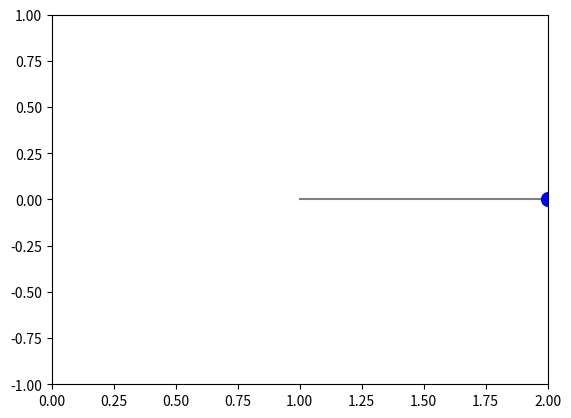

Here is the Python script that generated this plot: (Note: this script raises an exception after producing the figure.)
import numpy as np
import matplotlib.pyplot as plt
from matplotlib.animation import FuncAnimation

# Constants
k = 50    # spring constant (N/m)
m = 1     # mass of the object (kg)

# Equilibrium length of the spring (m)
length_equilibrium = 1

# Initial conditions
# Assume the object is initially stretched 0.2 meters to the right of equilibrium and released with no initial velocity
x0 = length_equilibrium + 1  # initial position (m)
v0 = 0                       # initial velocity (m/s)
initial_state = [x0, v0]

# Time parameters
t0 = 0
tf = 10  # 10 seconds
n_steps = 300
dt = (tf - t0) / n_steps

# Initialize arrays to store the solution
t_values = np.linspace(t0, tf, n_steps + 1)
x_values = np.zeros(n_steps + 1)
v_values = np.zeros(n_steps + 1)

# Set initial conditions
x_values[0], v_values[0] = x0, v0

# Euler method to solve the equations of motion
for i in range(n_steps):
    a = -(k/m) * (x_values[i] - length_equilibrium)
    v_values[i + 1] = v_values[i] + dt * a
    x_values[i + 1] = x_values[i] + dt * v_values[i]
    

# Create the animation
fig, ax = plt.subplots()
ax.set_xlim(length_equilibrium - 1, length_equilibrium + 1)
ax.set_ylim(-1, 1)
line, = ax.plot([length_equilibrium, x_values[0]], [0, 0], color='gray')  # Spring line
mass, = ax.plot(x_values[0], 0, 'bo', markersize=10)  # Mass

def init():
    line.set_data([length_equilibrium, x_values[0]], [0, 0])
    mass.set_data(x_values[0], 0)
    return line, mass

def update(frame):
    line.set_data([length_equilibrium, x_values[frame]], [0, 0])
    mass.set_data(x_values[frame], 0)
    return line, mass

ani = FuncAnimation(fig, update, frames=len(x_values), init_func=init, blit=True, interval=50)

plt.show()
